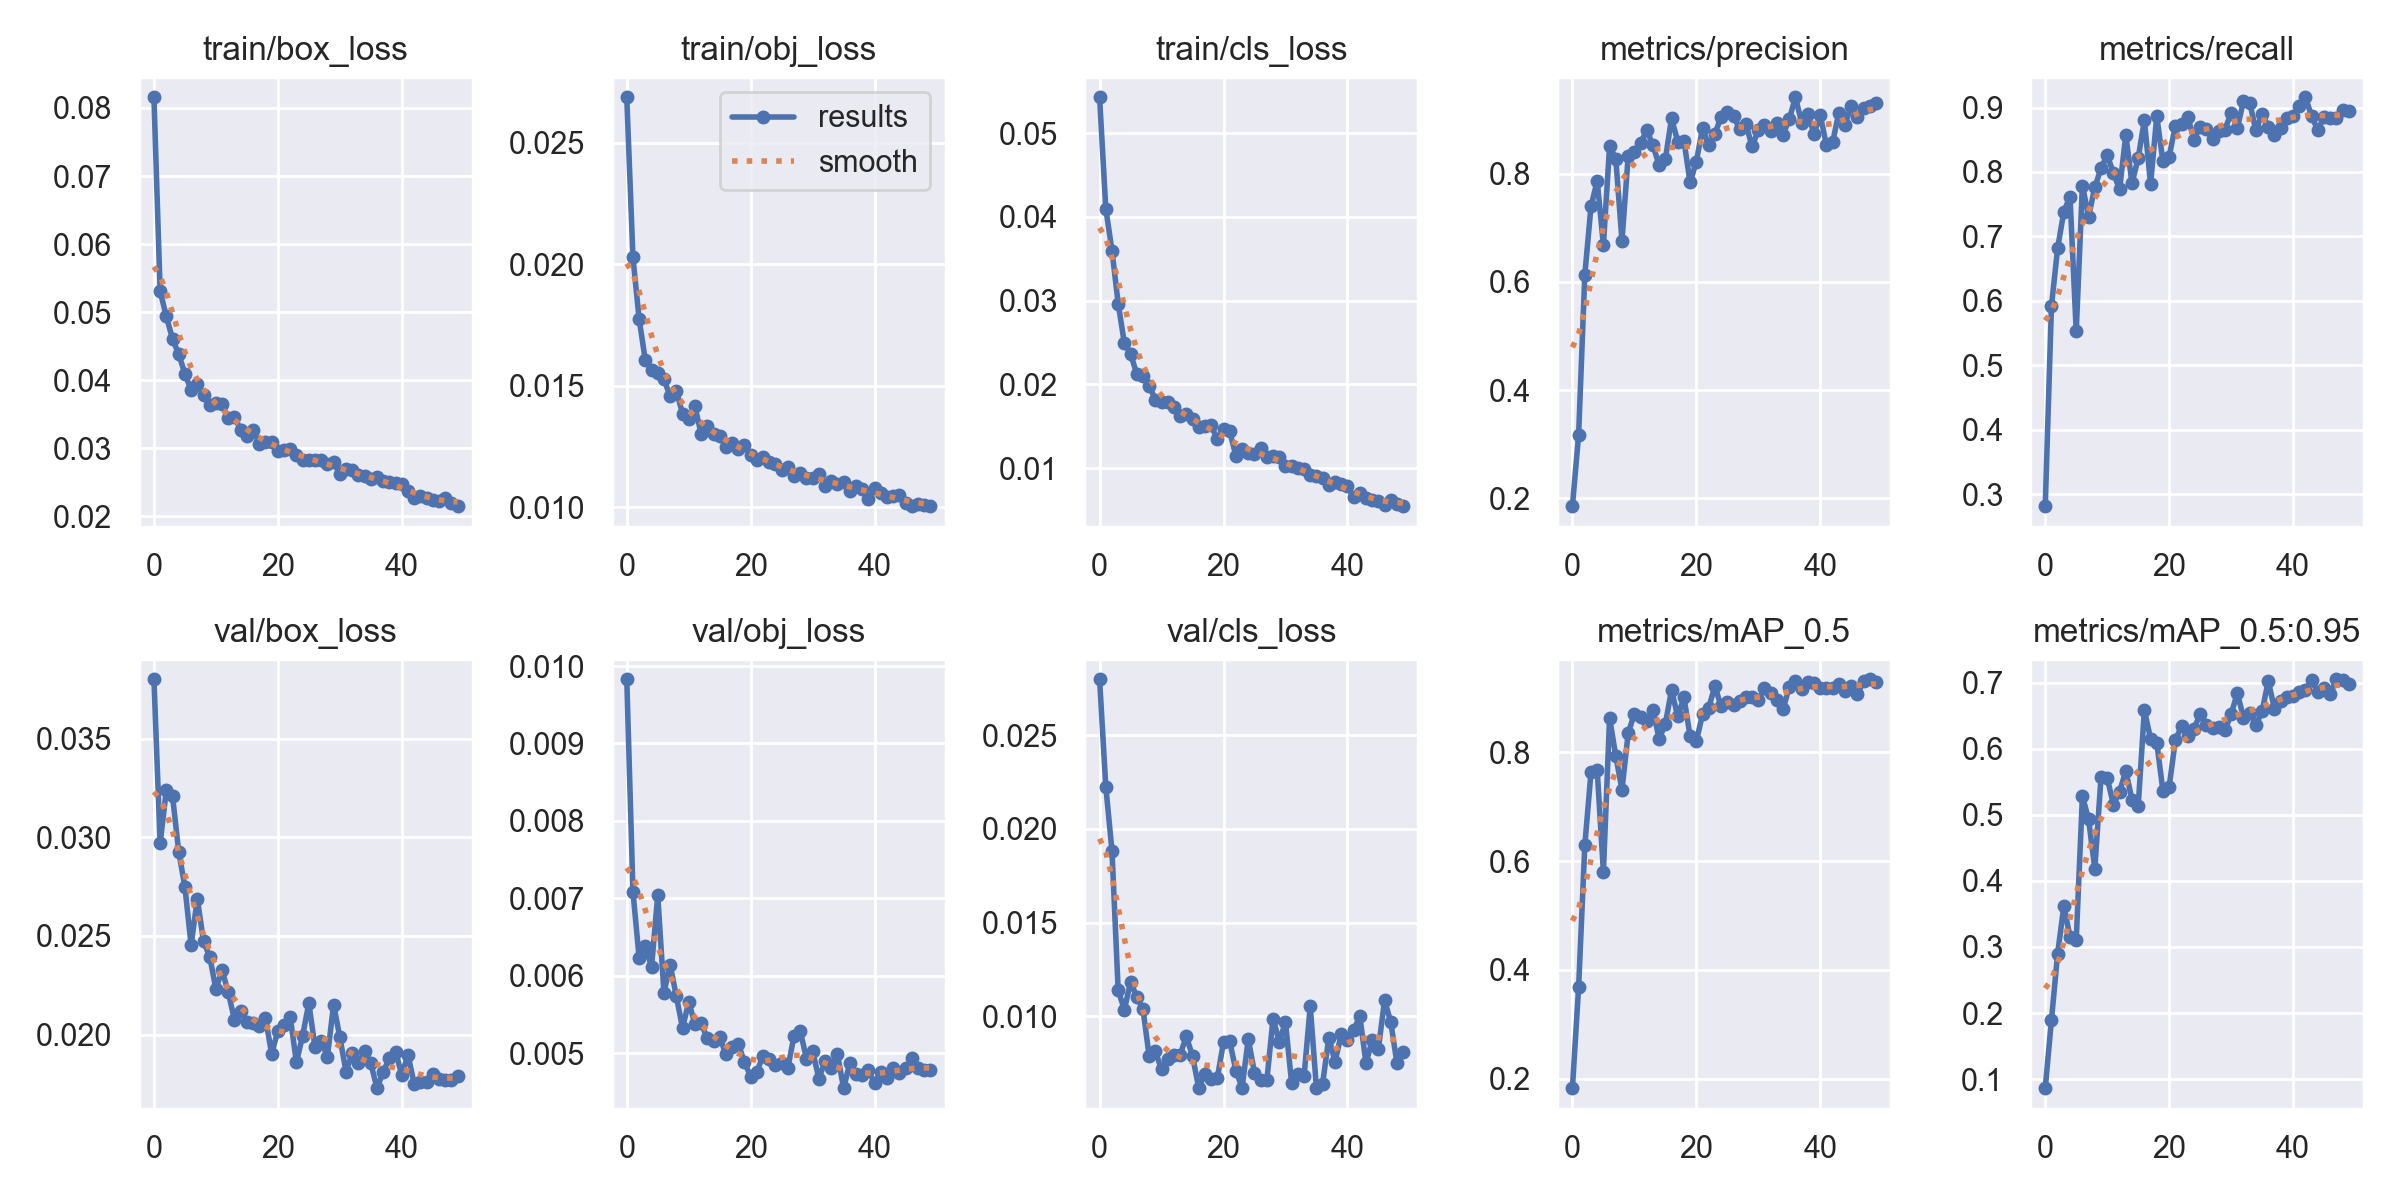

The table this chart was drawn from, first rows:
epoch, train/box_loss, train/obj_loss, train/cls_loss, metrics/precision, metrics/recall, metrics/mAP_0.5, metrics/mAP_0.5:0.95, val/box_loss, val/obj_loss, val/cls_loss, x/lr0, x/lr1, x/lr2
0, 0.08157, 0.02688, 0.05429, 0.1857, 0.2813, 0.183, 0.08621, 0.03802, 0.009829, 0.02798, 0.07022, 0.003309, 0.003309
1, 0.05309, 0.02029, 0.041, 0.3173, 0.5917, 0.368, 0.189, 0.02971, 0.007086, 0.02225, 0.04009, 0.00651, 0.00651
2, 0.04937, 0.01774, 0.03598, 0.6128, 0.6817, 0.6288, 0.29, 0.03238, 0.006225, 0.01884, 0.009827, 0.00958, 0.00958
3, 0.04608, 0.01605, 0.02965, 0.7396, 0.7385, 0.7633, 0.3618, 0.03209, 0.006384, 0.01139, 0.009406, 0.009406, 0.009406
4, 0.04382, 0.01567, 0.02491, 0.7862, 0.7615, 0.7664, 0.3154, 0.02927, 0.006111, 0.01036, 0.009406, 0.009406, 0.009406
5, 0.04095, 0.01554, 0.02366, 0.668, 0.5524, 0.5802, 0.3101, 0.02748, 0.007039, 0.01185, 0.009208, 0.009208, 0.009208
6, 0.03857, 0.01527, 0.02125, 0.8504, 0.779, 0.8629, 0.5285, 0.02453, 0.005781, 0.01105, 0.00901, 0.00901, 0.00901
7, 0.03952, 0.01458, 0.02104, 0.8269, 0.7307, 0.7927, 0.493, 0.02689, 0.006141, 0.01039, 0.008812, 0.008812, 0.008812
8, 0.03783, 0.01481, 0.01986, 0.6759, 0.7762, 0.7309, 0.4186, 0.02473, 0.005735, 0.007883, 0.008614, 0.008614, 0.008614
9, 0.03639, 0.01385, 0.01817, 0.832, 0.8056, 0.8349, 0.5567, 0.02396, 0.005322, 0.008134, 0.008416, 0.008416, 0.008416
10, 0.03671, 0.01365, 0.0179, 0.8394, 0.8261, 0.8702, 0.556, 0.0223, 0.005662, 0.00718, 0.008218, 0.008218, 0.008218
11, 0.03646, 0.01416, 0.01789, 0.8567, 0.7985, 0.8636, 0.5157, 0.02327, 0.005376, 0.007709, 0.00802, 0.00802, 0.00802
12, 0.0344, 0.01303, 0.01736, 0.8797, 0.7728, 0.8568, 0.5353, 0.02213, 0.005383, 0.007932, 0.007822, 0.007822, 0.007822
13, 0.0346, 0.01337, 0.01627, 0.8523, 0.8575, 0.8781, 0.5665, 0.02074, 0.00519, 0.007963, 0.007624, 0.007624, 0.007624
14, 0.03272, 0.01304, 0.01644, 0.8148, 0.7823, 0.8239, 0.523, 0.02117, 0.005151, 0.008939, 0.007426, 0.007426, 0.007426
15, 0.03175, 0.01293, 0.01583, 0.8265, 0.8213, 0.852, 0.5129, 0.02066, 0.005206, 0.007888, 0.007228, 0.007228, 0.007228
16, 0.03276, 0.0125, 0.01491, 0.9018, 0.8804, 0.9138, 0.6585, 0.02059, 0.004983, 0.006193, 0.00703, 0.00703, 0.00703
17, 0.03067, 0.01265, 0.015, 0.859, 0.7809, 0.8655, 0.6154, 0.02042, 0.005081, 0.006946, 0.006832, 0.006832, 0.006832
18, 0.03096, 0.0124, 0.01513, 0.8604, 0.8863, 0.9003, 0.6094, 0.02083, 0.005119, 0.006654, 0.006634, 0.006634, 0.006634
19, 0.03097, 0.01257, 0.01344, 0.7834, 0.8163, 0.8289, 0.5361, 0.01902, 0.004883, 0.006727, 0.006436, 0.006436, 0.006436
20, 0.02955, 0.01215, 0.01464, 0.8219, 0.8238, 0.8197, 0.5423, 0.02019, 0.004696, 0.008624, 0.006238, 0.006238, 0.006238
21, 0.02971, 0.01193, 0.01439, 0.8836, 0.8714, 0.8695, 0.6133, 0.02049, 0.004759, 0.00868, 0.00604, 0.00604, 0.00604
22, 0.02996, 0.01207, 0.01149, 0.852, 0.875, 0.8818, 0.634, 0.02087, 0.004966, 0.007114, 0.005842, 0.005842, 0.005842
23, 0.02907, 0.01188, 0.0123, 0.8738, 0.8856, 0.9211, 0.6196, 0.01859, 0.004923, 0.006209, 0.005644, 0.005644, 0.005644
24, 0.02824, 0.0118, 0.01176, 0.9044, 0.8502, 0.8839, 0.6305, 0.01994, 0.004849, 0.008796, 0.005446, 0.005446, 0.005446
25, 0.02827, 0.01153, 0.01165, 0.9134, 0.8704, 0.8924, 0.6523, 0.02159, 0.004878, 0.007002, 0.005248, 0.005248, 0.005248
26, 0.02832, 0.01168, 0.01241, 0.9064, 0.8668, 0.8873, 0.6362, 0.01935, 0.004806, 0.006606, 0.00505, 0.00505, 0.00505
27, 0.02823, 0.01129, 0.01132, 0.8822, 0.8513, 0.894, 0.6311, 0.01965, 0.005224, 0.006611, 0.004852, 0.004852, 0.004852
28, 0.02762, 0.01143, 0.01143, 0.8913, 0.8635, 0.9008, 0.6335, 0.01888, 0.005291, 0.009892, 0.004654, 0.004654, 0.004654
29, 0.02794, 0.01123, 0.0113, 0.8499, 0.8658, 0.9006, 0.6283, 0.02151, 0.004927, 0.008663, 0.004456, 0.004456, 0.004456
30, 0.02629, 0.01121, 0.01024, 0.8798, 0.8915, 0.8952, 0.6522, 0.01987, 0.005028, 0.009689, 0.004258, 0.004258, 0.004258
31, 0.02699, 0.01138, 0.01022, 0.8901, 0.8679, 0.9175, 0.6843, 0.01812, 0.004671, 0.006435, 0.00406, 0.00406, 0.00406
32, 0.02682, 0.0109, 0.01005, 0.8785, 0.9098, 0.9094, 0.6474, 0.01904, 0.004892, 0.006956, 0.003862, 0.003862, 0.003862
33, 0.02602, 0.01108, 0.00995, 0.8931, 0.9077, 0.8953, 0.6547, 0.01854, 0.004804, 0.006804, 0.003664, 0.003664, 0.003664
34, 0.02587, 0.01095, 0.009175, 0.8719, 0.8644, 0.8783, 0.6359, 0.01915, 0.004988, 0.01055, 0.003466, 0.003466, 0.003466
35, 0.02545, 0.01106, 0.009062, 0.9003, 0.8898, 0.92, 0.6566, 0.01855, 0.004547, 0.006179, 0.003268, 0.003268, 0.003268
36, 0.02578, 0.01069, 0.008814, 0.9408, 0.8704, 0.9314, 0.7029, 0.01728, 0.004871, 0.006427, 0.00307, 0.00307, 0.00307
37, 0.02518, 0.01089, 0.007975, 0.8937, 0.8573, 0.915, 0.6603, 0.01811, 0.00473, 0.008873, 0.002872, 0.002872, 0.002872
38, 0.02504, 0.01075, 0.008318, 0.91, 0.8681, 0.9287, 0.6725, 0.01879, 0.004717, 0.007589, 0.002674, 0.002674, 0.002674
39, 0.0249, 0.01033, 0.008102, 0.8735, 0.8841, 0.9271, 0.6784, 0.01912, 0.004782, 0.009042, 0.002476, 0.002476, 0.002476
40, 0.0247, 0.0108, 0.007846, 0.908, 0.887, 0.9172, 0.6795, 0.01796, 0.004608, 0.008755, 0.002278, 0.002278, 0.002278
41, 0.02379, 0.01059, 0.006526, 0.8522, 0.9019, 0.918, 0.6854, 0.01897, 0.004759, 0.009266, 0.00208, 0.00208, 0.00208
42, 0.02263, 0.01044, 0.007008, 0.8574, 0.9159, 0.9186, 0.6897, 0.01751, 0.00468, 0.01002, 0.001882, 0.001882, 0.001882
43, 0.02297, 0.01046, 0.006393, 0.9124, 0.8864, 0.9253, 0.7037, 0.01761, 0.004808, 0.007508, 0.001684, 0.001684, 0.001684
44, 0.02274, 0.0105, 0.006184, 0.8901, 0.8649, 0.9123, 0.6857, 0.01761, 0.004747, 0.008733, 0.001486, 0.001486, 0.001486
45, 0.02239, 0.01016, 0.006041, 0.9253, 0.8857, 0.9206, 0.6918, 0.018, 0.004805, 0.008275, 0.001288, 0.001288, 0.001288
46, 0.02221, 0.01006, 0.005599, 0.904, 0.8835, 0.9064, 0.6824, 0.01777, 0.004937, 0.01088, 0.00109, 0.00109, 0.00109
47, 0.0227, 0.01015, 0.006254, 0.9205, 0.8839, 0.9305, 0.7053, 0.0177, 0.004811, 0.009699, 0.000892, 0.000892, 0.000892
48, 0.0219, 0.01012, 0.005754, 0.9255, 0.8957, 0.9337, 0.7044, 0.01769, 0.004782, 0.007502, 0.000694, 0.000694, 0.000694
49, 0.0215, 0.01005, 0.005464, 0.9311, 0.8941, 0.9291, 0.6982, 0.01791, 0.004786, 0.008111, 0.000496, 0.000496, 0.000496
